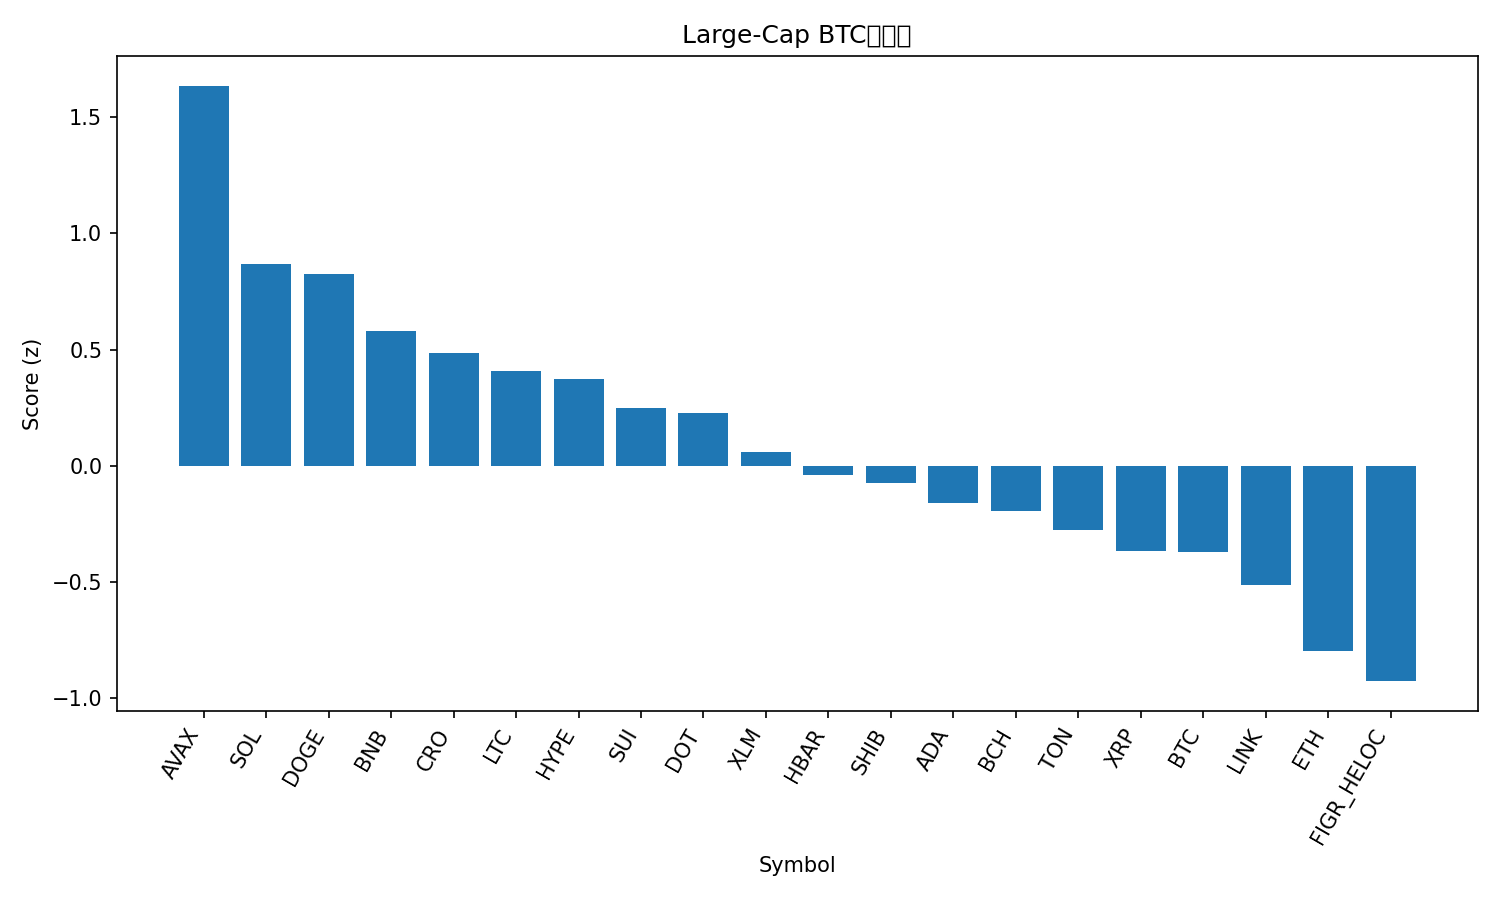

The file beside this chart, header and first rows:
rank, name, symbol, price_btc, price_usd, pct_1h_btc, pct_24h_btc, pct_7d_btc, market_cap_rank, market_cap_usd, volume_usd, score
1, Avalanche, AVAX, 0.0002596, 29.98, 0.381, 4.877, 11.71, 19, 12652524037, 1290569893, 1.634
2, Solana, SOL, 0.002043, 235.9, 0.8626, 0.7037, 5.967, 6, 127779972503, 6961913295, 0.8682
3, Dogecoin, DOGE, 2.29e-06, 0.2647, 0.9646, 0.101, 6.539, 8, 39951003735, 3848228757, 0.8271
4, BNB, BNB, 0.008081, 933.1, 0.5382, 1.289, 3.225, 5, 129869525576, 1243844886, 0.5782
5, Cronos, CRO, 1.98e-06, 0.2292, 1.247, 0.1106, -12.29, 30, 7967308464, 42324119, 0.4852
6, Litecoin, LTC, 0.0009945, 114.8, 0.5294, 1.277, -1.425, 27, 8760759855, 538994221, 0.4094
7, Hyperliquid, HYPE, 0.0004661, 53.82, 0.4487, 1.628, -2.737, 16, 14567408874, 542680891, 0.3739
8, Sui, SUI, 3.116e-05, 3.6, 0.05944, 2.286, 0.4706, 18, 12835594007, 1074975433, 0.2505
9, Polkadot, DOT, 3.645e-05, 4.21, 0.4001, 1.085, -1.339, 34, 6406194244, 294232484, 0.2275
10, Stellar, XLM, 3.35e-06, 0.3872, -0.05355, 2.108, -0.2258, 21, 12331900140, 232435260, 0.06173
11, Hedera, HBAR, 2.04e-06, 0.236, 0.08418, 1.118, 0.2311, 25, 10005767697, 197518815, -0.03904
12, Shiba Inu, SHIB, 1.13235e-10, 1.308e-05, 0.3703, 0.08634, -1.61, 31, 7698955421, 182185218, -0.07316
13, Cardano, ADA, 7.51e-06, 0.8678, 0.2422, 0.5745, -4.146, 11, 31687388830, 1518328866, -0.1593
14, Bitcoin Cash, BCH, 0.005152, 594.9, 0.2666, -0.09414, -0.6129, 23, 11853774756, 277770604, -0.1943
15, Toncoin, TON, 2.748e-05, 3.17, -0.07445, 0.9936, -0.9316, 28, 8074357605, 96622713, -0.2747
16, XRP, XRP, 2.627e-05, 3.03, 0.1228, -0.08336, -1.739, 3, 181161144650, 4700174125, -0.3659
17, Bitcoin, BTC, 1.0, 115472, 0.0, 0.0, 0.0, 1, 2299997399051, 36638567838, -0.3698
18, Chainlink, LINK, 0.0002019, 23.32, -0.1073, 0.4459, -2.73, 13, 15813399485, 654163112, -0.51
19, Ethereum, ETH, 0.03856, 4452, -0.08157, -1.31, 0.09447, 2, 537421030518, 26300812528, -0.7965
20, Figure Heloc, FIGR_HELOC, 8.63e-06, 0.996, -0.2257, -0.7181, -2.349, 20, 12374682859, 13088133, -0.9254
21, TRON, TRX, 2.95e-06, 0.3407, -1.151, -1.519, -1.629, 10, 32249717965, 706880539, -2.068
